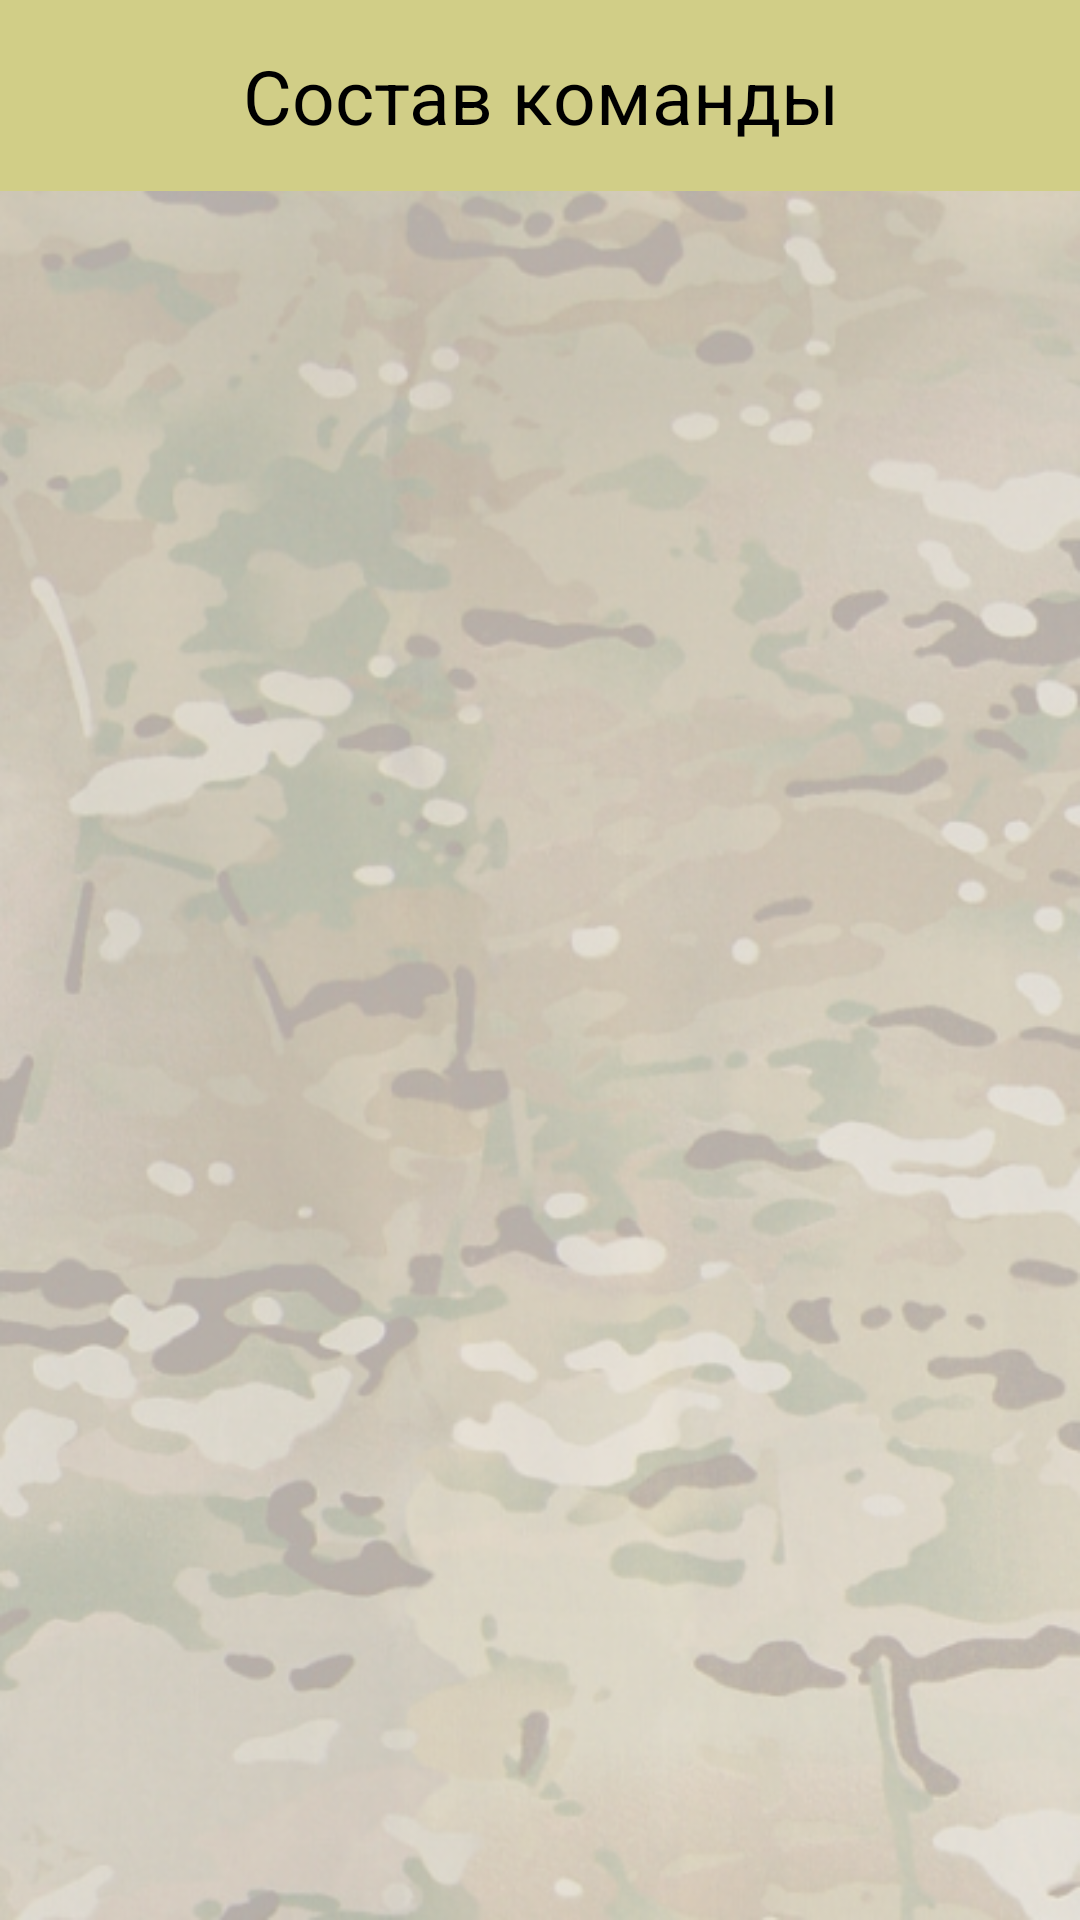

Here is an Android app screen rendered from its layout file. Give the layout XML and the strings, colors and styles it references.
<!-- AndroidManifest.xml: activity theme AppTheme.NoActionBar -->
<!-- res/layout/activity_members_recycler.xml -->
<?xml version="1.0" encoding="utf-8"?>
<androidx.constraintlayout.widget.ConstraintLayout xmlns:android="http://schemas.android.com/apk/res/android"
    xmlns:app="http://schemas.android.com/apk/res-auto"
    xmlns:tools="http://schemas.android.com/tools"
    android:layout_width="match_parent"
    android:layout_height="match_parent"
    style="@style/multicam"
    tools:context=".Activities.MembersRecyclerActivity">


    <LinearLayout
        android:layout_width="match_parent"
        android:layout_height="match_parent"
        android:orientation="vertical">


        <com.google.android.material.appbar.AppBarLayout
            android:id="@+id/appbarMembersOfTeam"
            android:layout_width="match_parent"
            android:layout_height="wrap_content"
            android:theme="@style/AppTheme.AppBarOverlay"
            tools:ignore="MissingConstraints">

            <TextView
                android:id="@+id/txtMembersOfTeam"
                android:layout_width="match_parent"
                android:layout_height="wrap_content"
                android:padding="15dp"
                android:text="@string/team_list"
                android:textAlignment="center"
                android:textSize="25sp"

                />

        </com.google.android.material.appbar.AppBarLayout>



            <androidx.recyclerview.widget.RecyclerView
                android:id="@+id/recycler_view_members"
                android:layout_width="match_parent"
                android:layout_height="wrap_content"
                android:layout_margin="16dp"
                android:scrollbars="vertical"
                tools:ignore="MissingConstraints" />



    </LinearLayout>

            <Button
                android:id="@+id/requests_to_my_team_button"
                style="@style/buttonStyleBorderSand"
                android:layout_width="match_parent"
                android:layout_height="wrap_content"
                android:layout_margin="16dp"
                android:visibility="invisible"
                android:onClick="requestsToMyTeam"
                android:text="Заявки на вступление в команду"
                app:layout_constraintStart_toStartOf="parent"
                app:layout_constraintBottom_toBottomOf="parent"
                />


</androidx.constraintlayout.widget.ConstraintLayout>
<!-- resources referenced by this layout -->
<resources>
  <string name="team_list">Состав команды</string>
  <style name="AppTheme.AppBarOverlay" parent="ThemeOverlay.AppCompat.Dark.ActionBar">
  
      </style>
  <style name="buttonStyleBorderSand">
          <item name="android:textColor">@color/black</item>
          <item name="android:background">@color/colorYellow</item>
      </style>
  <style name="multicam">
          <item name="android:background">@drawable/multicam_alpha04</item>
      </style>
  <style name="AppTheme.NoActionBar">
          <item name="windowActionBar">false</item>
          <item name="windowNoTitle">true</item>
      </style>
  <color name="black">#000000</color>
  <color name="colorYellow">#D1CE87</color>
  <!-- drawable multicam_alpha04: png bitmap (drawable-v24, 420643 bytes) -->
</resources>
